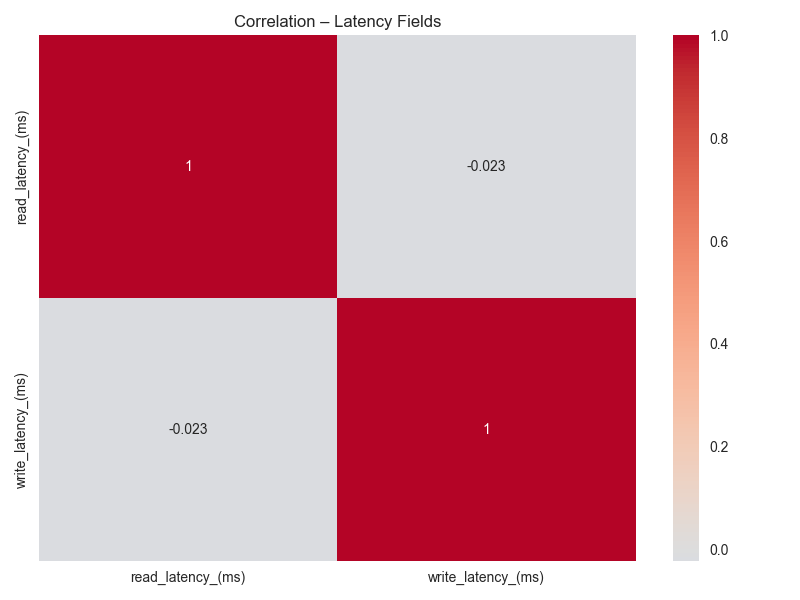

Source data for this figure (header and first rows):
, read_latency_(ms), write_latency_(ms)
read_latency_(ms), 1.0, -0.02252
write_latency_(ms), -0.02252, 1.0
